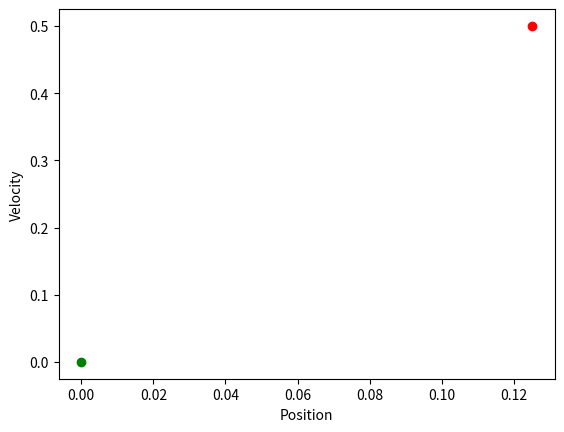

The matplotlib source for this figure:
import numpy as np
from scipy.linalg import expm
import scipy.integrate as integrate
import matplotlib.pyplot as plt

control_space_q = 2  # which derivative of position is the control space
max_u = 1  # max control input
dt = .5
num_dims = 1  # Dimension of the configuration space

n = (control_space_q)*num_dims
A = np.zeros((n, n))
B = np.zeros((n, num_dims))
for p in range(1, control_space_q):
    A[(p-1)*num_dims: (p-1)*num_dims+num_dims, p*num_dims: p*num_dims+num_dims] = np.eye(num_dims)
B[-num_dims:, :] = np.eye(num_dims)


def quad_dynamics(sigma):
    return expm(A*(dt-sigma))@B


start_pt = np.zeros((n, 1))
u = np.ones((num_dims, 1))*max_u
sample_pt = expm(A*dt)@start_pt + integrate.quad_vec(quad_dynamics, 0, dt)[0]@u
print(sample_pt)
plt.plot(start_pt[0], start_pt[1], 'og')
plt.plot(sample_pt[0], sample_pt[1], 'or')
plt.xlabel("Position")
plt.ylabel("Velocity")
plt.show()


# nx, ny = (3, 2)
# x = np.linspace(0, 1, nx)
# y = np.linspace(0, 1, ny)
# xv, yv = np.meshgrid(x, y)

# print(xv, yv)

# num_mps = 5
# for i in range(num_mps):
#     pass
